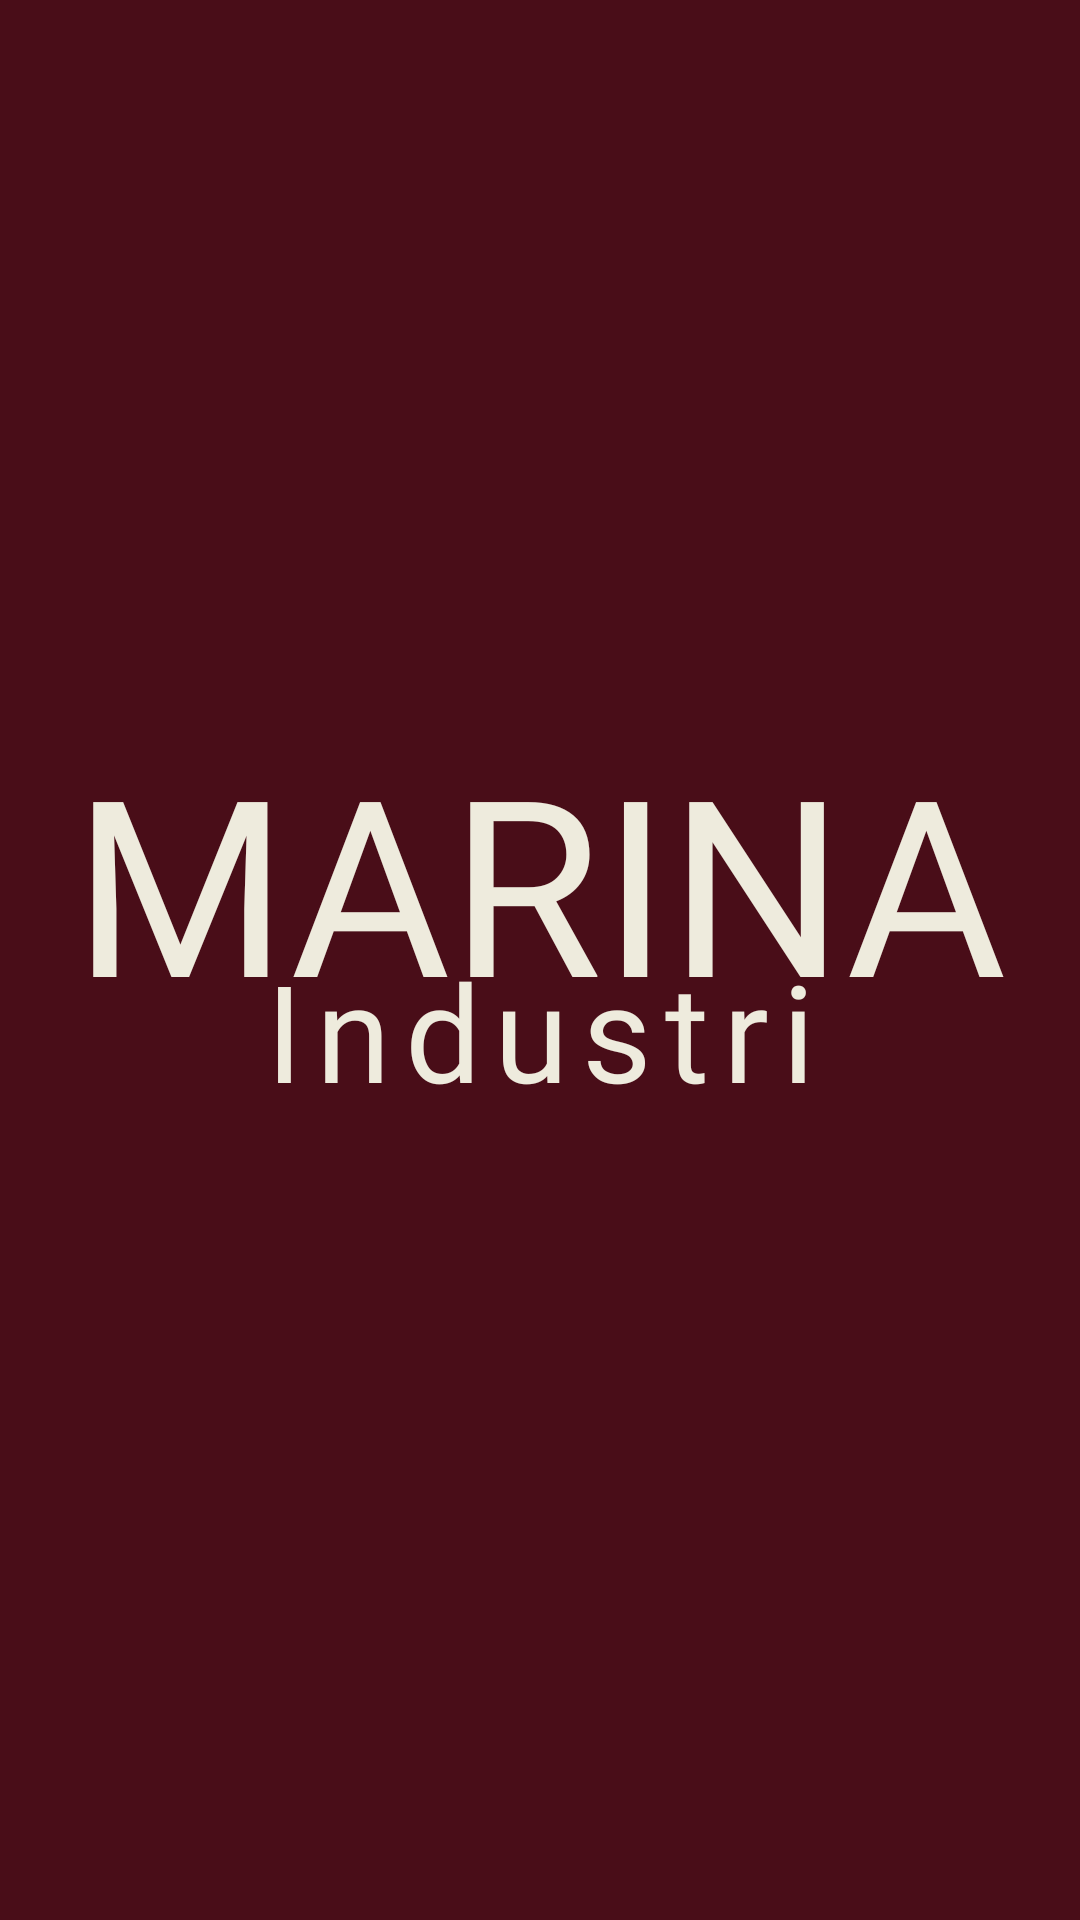

Android layout source for this screen:
<!-- AndroidManifest.xml: application theme Theme.MarinaIndustri -->
<!-- res/layout/activity_main.xml -->
<?xml version="1.0" encoding="utf-8"?>
<androidx.constraintlayout.widget.ConstraintLayout xmlns:android="http://schemas.android.com/apk/res/android"
    xmlns:tools="http://schemas.android.com/tools"
    xmlns:app="http://schemas.android.com/apk/res-auto"
    android:layout_width="match_parent"
    android:layout_height="match_parent"
    android:background="@color/maroon"
    tools:context=".MainActivity">

    <TextView
        android:id="@+id/SplMarina"
        android:layout_width="wrap_content"
        android:layout_height="wrap_content"
        android:fontFamily="@font/minionpro_bold"
        android:text="@string/marina"
        android:textSize="82sp"
        android:textAllCaps="true"
        android:textColor="@color/lazydog"
        app:layout_constraintVertical_bias="0.450"
        app:layout_constraintTop_toTopOf="parent"
        app:layout_constraintBottom_toBottomOf="parent"
        app:layout_constraintStart_toStartOf="parent"
        app:layout_constraintEnd_toEndOf="parent" />

    <TextView
        android:id="@+id/SplIndustri"
        android:layout_width="wrap_content"
        android:layout_height="wrap_content"
        android:fontFamily="@font/minionpro_bold"
        android:text="@string/industri"
        android:textSize="45sp"
        android:textColor="@color/lazydog"
        android:letterSpacing="0.1"
        app:layout_constraintVertical_bias="0.540"
        app:layout_constraintTop_toTopOf="parent"
        app:layout_constraintBottom_toBottomOf="parent"
        app:layout_constraintStart_toStartOf="parent"
        app:layout_constraintEnd_toEndOf="parent" />

</androidx.constraintlayout.widget.ConstraintLayout>
<!-- resources referenced by this layout -->
<resources>
  <color name="lazydog">#FFEEEBDD</color>
  <color name="maroon">#FF490D18</color>
  <string name="industri">Industri</string>
  <string name="marina">Marina</string>
  <style name="Theme.MarinaIndustri" parent="Theme.MaterialComponents.DayNight.NoActionBar">
          
          <item name="colorPrimary">@color/gray_thin</item>
          <item name="colorPrimaryVariant">@color/maroon</item>
          <item name="colorOnPrimary">@color/white</item>
          
          <item name="colorSecondary">@color/gray_thin</item>
          <item name="colorSecondaryVariant">@color/maroon</item>
          <item name="colorOnSecondary">@color/black</item>
          
          <item name="android:statusBarColor" tools:targetApi="l">?attr/colorPrimaryVariant</item>
          
      </style>
  <color name="gray_thin">#FFF1F1F1</color>
  <color name="white">#FFFFFFFF</color>
  <color name="black">#FF000000</color>
</resources>
